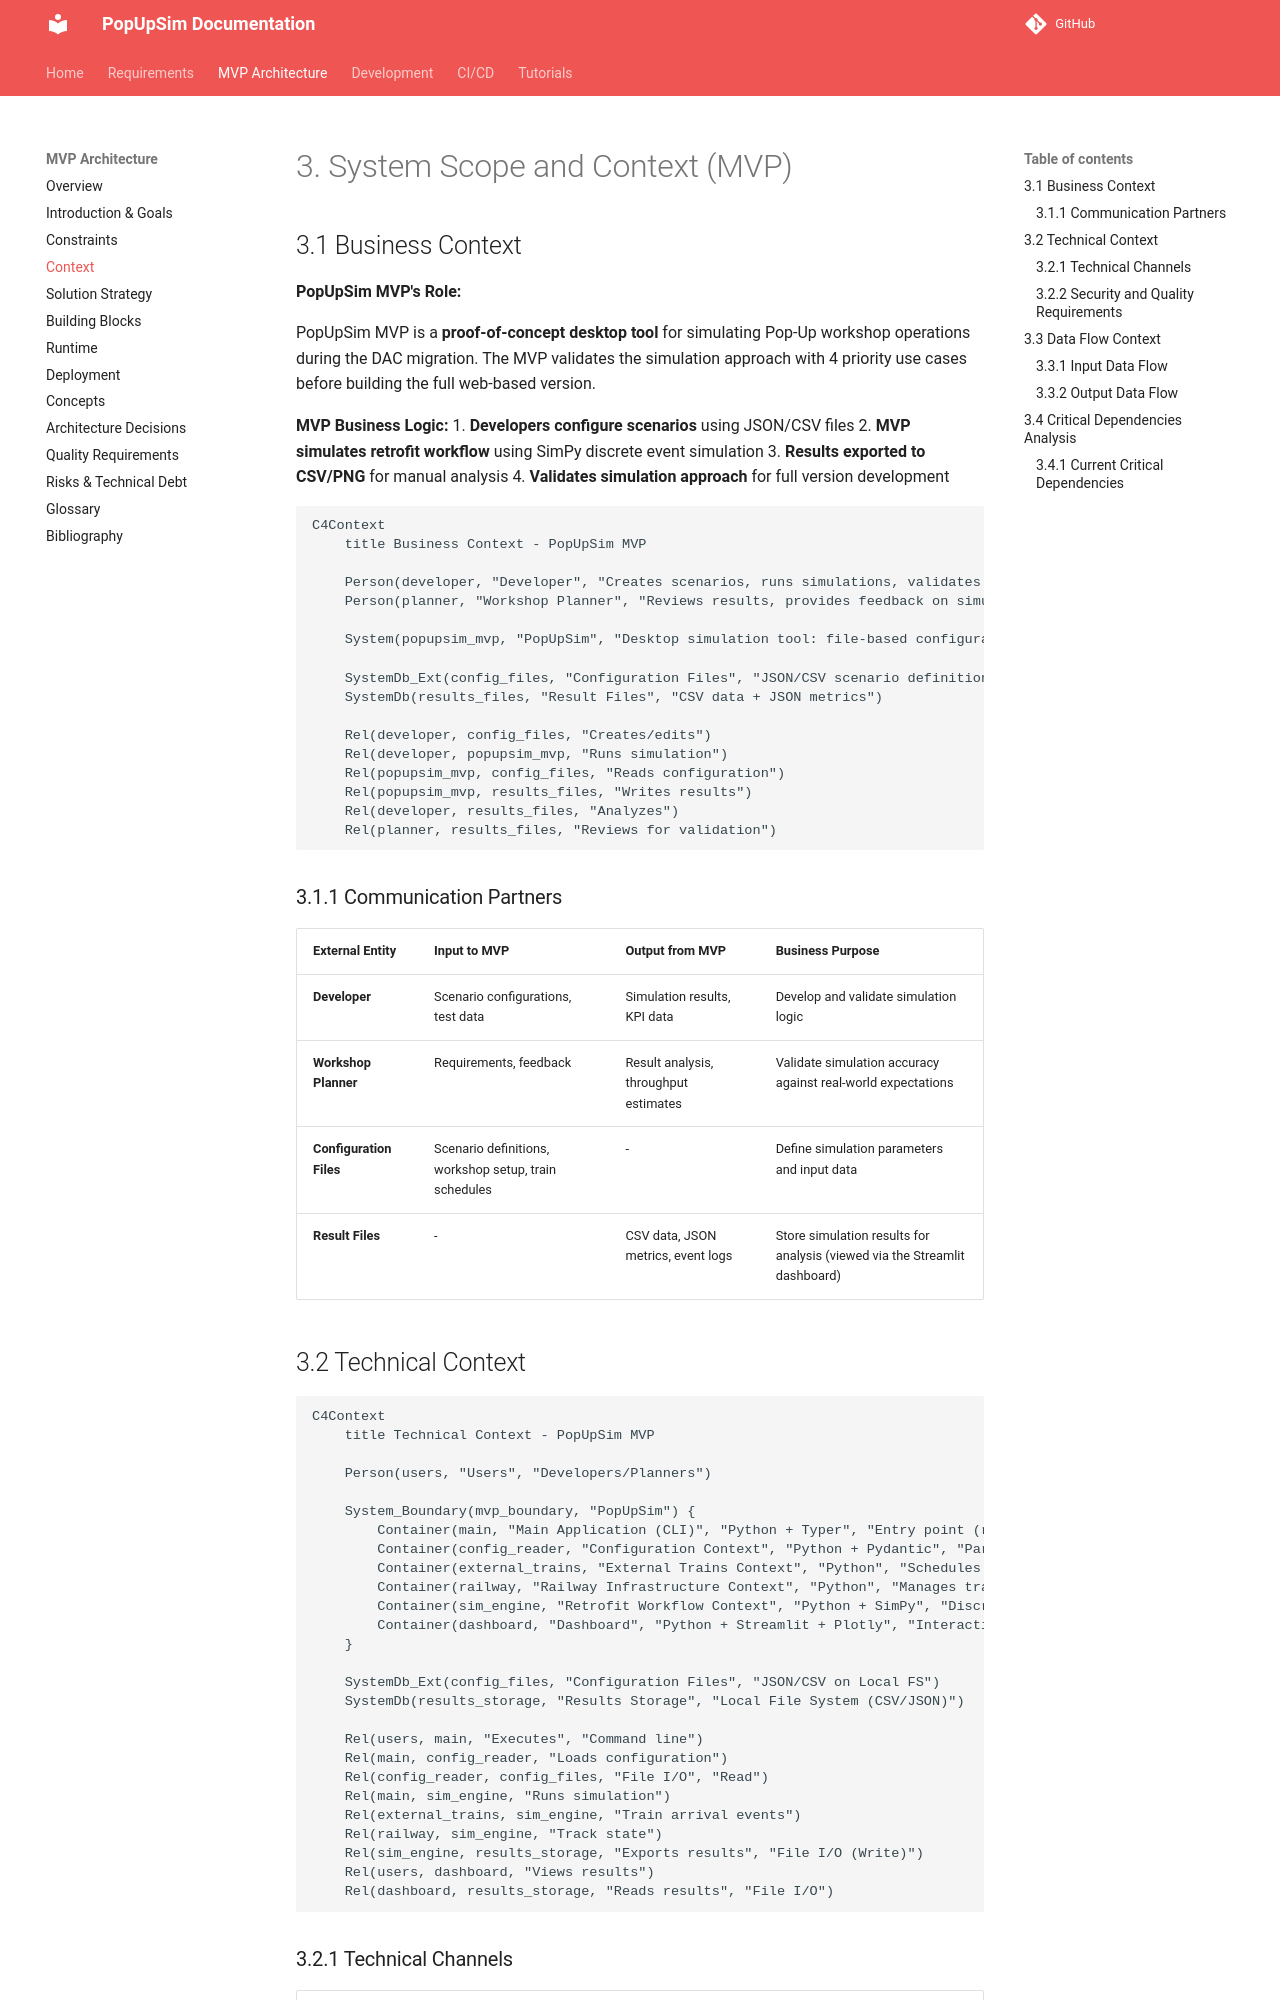

repository: OpenRailAssociation/dac-migration-dss-popupsim · page: mvp/architecture/03-context/index.html · generator: mkdocs

# 3. System Scope and Context (MVP)

## 3.1 Business Context

**PopUpSim MVP's Role:**

PopUpSim MVP is a **proof-of-concept desktop tool** for simulating Pop-Up workshop operations during the DAC migration. The MVP validates the simulation approach with 4 priority use cases before building the full web-based version.

**MVP Business Logic:**
1. **Developers configure scenarios** using JSON/CSV files
2. **MVP simulates retrofit workflow** using SimPy discrete event simulation
3. **Results exported to CSV/PNG** for manual analysis
4. **Validates simulation approach** for full version development

```mermaid
C4Context
    title Business Context - PopUpSim MVP

    Person(developer, "Developer", "Creates scenarios, runs simulations, validates results")
    Person(planner, "Workshop Planner", "Reviews results, provides feedback on simulation logic")

    System(popupsim_mvp, "PopUpSim", "Desktop simulation tool: file-based configuration, SimPy engine, Streamlit dashboard")

    SystemDb_Ext(config_files, "Configuration Files", "JSON/CSV scenario definitions")
    SystemDb(results_files, "Result Files", "CSV data + JSON metrics")

    Rel(developer, config_files, "Creates/edits")
    Rel(developer, popupsim_mvp, "Runs simulation")
    Rel(popupsim_mvp, config_files, "Reads configuration")
    Rel(popupsim_mvp, results_files, "Writes results")
    Rel(developer, results_files, "Analyzes")
    Rel(planner, results_files, "Reviews for validation")
```

### 3.1.1 Communication Partners

| External Entity | Input to MVP | Output from MVP | Business Purpose |
|-----------------|--------------|-----------------|------------------|
| **Developer** | Scenario configurations, test data | Simulation results, KPI data | Develop and validate simulation logic |
| **Workshop Planner** | Requirements, feedback | Result analysis, throughput estimates | Validate simulation accuracy against real-world expectations |
| **Configuration Files** | Scenario definitions, workshop setup, train schedules | - | Define simulation parameters and input data |
| **Result Files** | - | CSV data, JSON metrics, event logs | Store simulation results for analysis (viewed via the Streamlit dashboard) |
